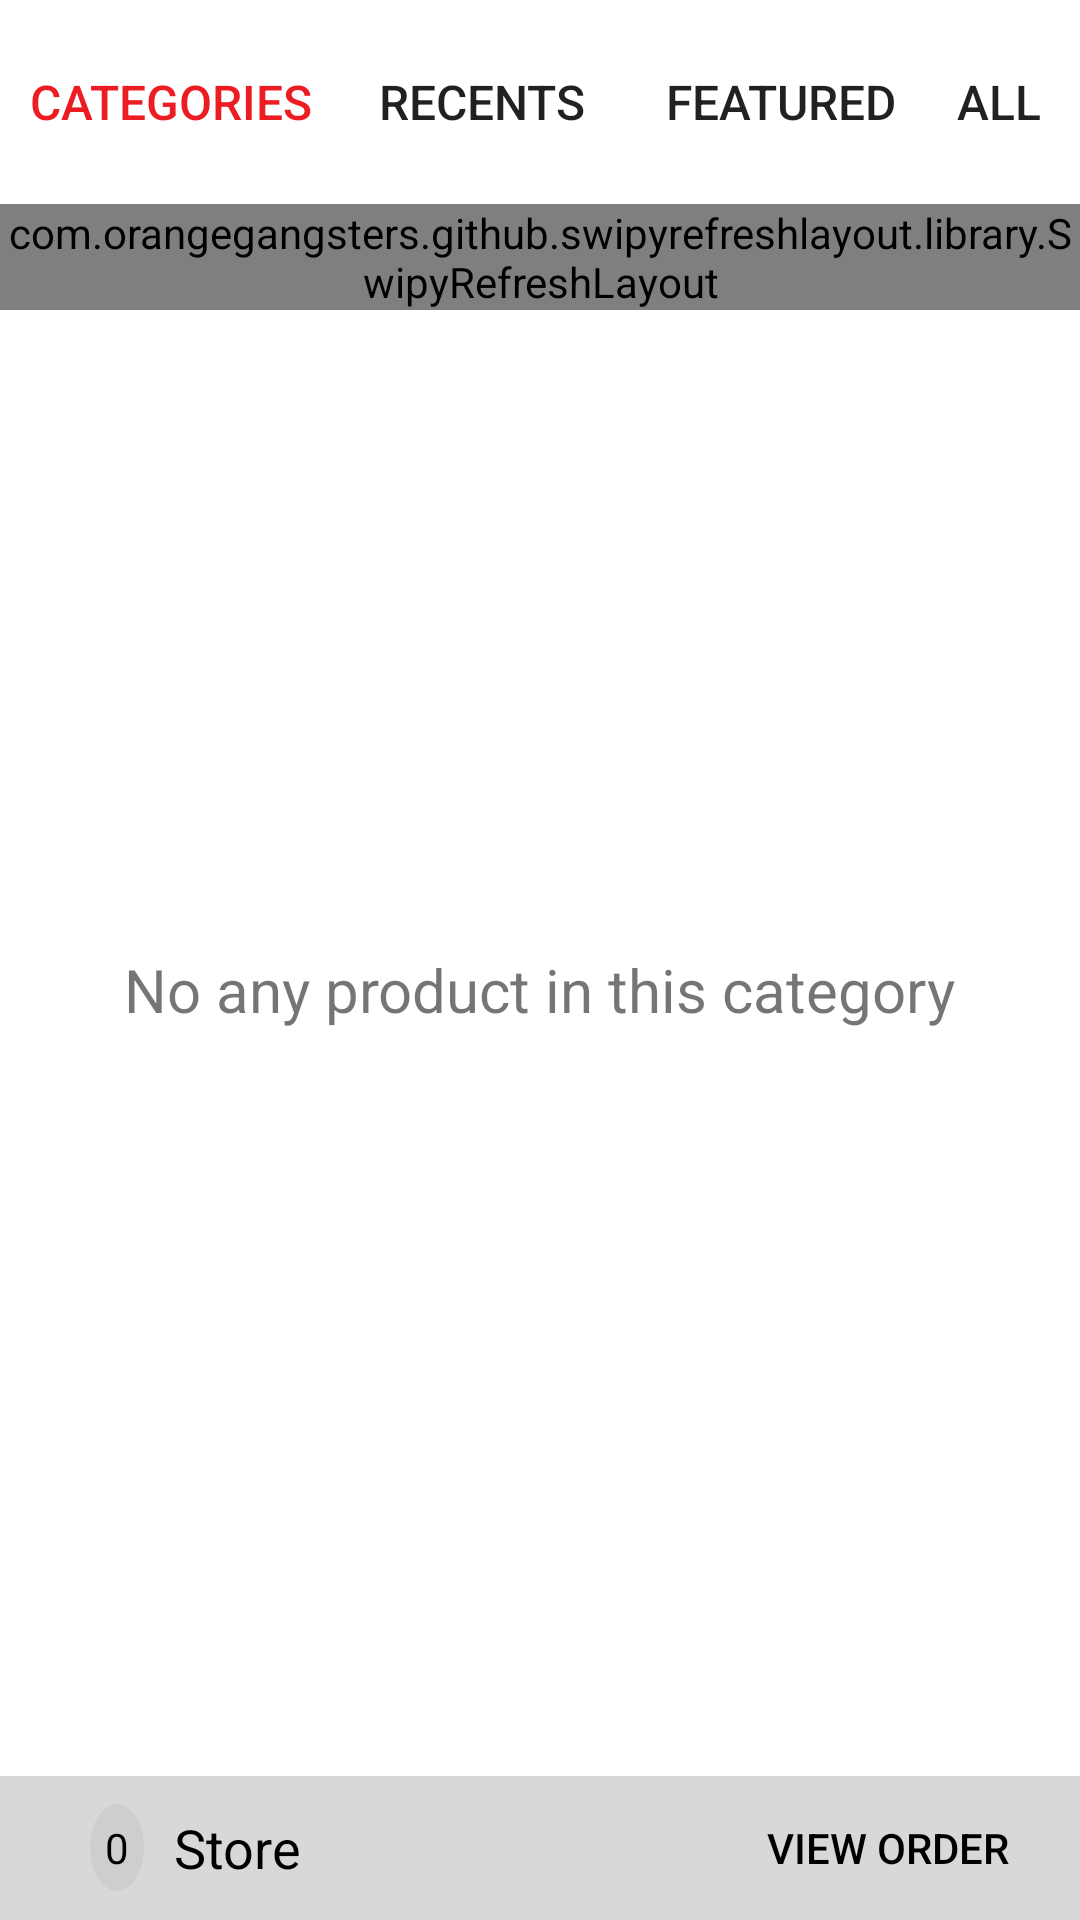

The Android layout XML behind this screen, and the referenced resources:
<!-- AndroidManifest.xml: application theme AppTheme -->
<!-- res/layout/all.xml -->
<RelativeLayout xmlns:android="http://schemas.android.com/apk/res/android"
    xmlns:app="http://schemas.android.com/apk/res-auto"
    android:id="@+id/idall"
    android:layout_width="fill_parent"
    android:layout_height="fill_parent"
    android:background="#FFFFFF">

    <RelativeLayout
        android:id="@+id/relativeLayout1"
        android:layout_width="match_parent"
        android:layout_height="wrap_content"
        android:layout_alignParentLeft="true"
        android:layout_alignParentTop="true"
        android:layout_margin="10dp">

        <Button
            android:id="@+id/btncategory"
            android:layout_width="wrap_content"
            android:layout_height="wrap_content"
            android:layout_alignParentLeft="true"
            android:layout_alignParentTop="true"
            android:background="@null"

            android:text="CATEGORIES"
            android:textColor="@color/btnactiveColor"
            android:textSize="16dp" />

        <Button
            android:id="@+id/btnrecents"
            android:layout_width="wrap_content"
            android:layout_height="wrap_content"
            android:layout_alignParentTop="true"
            android:layout_marginLeft="12dp"
            android:layout_toRightOf="@+id/btncategory"
            android:background="@null"
            android:text="RECENTS"
            android:textSize="16dp" />

        <Button
            android:id="@+id/btnfeature"
            android:layout_width="wrap_content"
            android:layout_height="wrap_content"
            android:layout_alignParentTop="true"
            android:layout_marginLeft="12dp"
            android:layout_toRightOf="@+id/btnrecents"
            android:background="@null"
            android:text="FEATURED"
            android:textSize="16dp" />

        <Button
            android:id="@+id/btnall"
            android:layout_width="40dp"
            android:layout_height="wrap_content"
            android:layout_alignParentTop="true"
            android:layout_marginLeft="12dp"
            android:layout_toRightOf="@+id/btnfeature"
            android:background="@null"
            android:padding="0dp"
            android:text="ALL"
            android:textSize="16dp" />
    </RelativeLayout>

    <RelativeLayout
        android:layout_width="match_parent"
        android:layout_height="wrap_content"
        android:layout_above="@+id/rlbottom"
        android:layout_below="@+id/relativeLayout1">

        <com.orangegangsters.github.swipyrefreshlayout.library.SwipyRefreshLayout
            android:id="@+id/swipyrefreshlayout"
            android:layout_width="wrap_content"
            android:layout_height="wrap_content"
            app:srl_direction="bottom">

            <GridView
                android:id="@+id/productlist"
                android:layout_width="match_parent"
                android:layout_height="match_parent"
                android:horizontalSpacing="5dp"
                android:numColumns="2"
                android:verticalSpacing="5dp"></GridView>

        </com.orangegangsters.github.swipyrefreshlayout.library.SwipyRefreshLayout>

        <TextView
            android:id="@+id/emptylist"
            android:layout_width="wrap_content"
            android:layout_height="wrap_content"
            android:layout_centerHorizontal="true"
            android:layout_centerVertical="true"
            android:text="No any product in this category"
            android:textSize="20dp" />
    </RelativeLayout>

    <RelativeLayout
        android:id="@+id/rlbottom"
        android:layout_width="match_parent"
        android:layout_height="wrap_content"
        android:layout_alignParentBottom="true"
        android:background="@color/colorfooter">

        <TextView
            android:id="@+id/txt11"
            android:layout_width="wrap_content"
            android:layout_height="wrap_content"
            android:layout_centerVertical="true"
            android:layout_marginLeft="30dp"
            android:background="@drawable/round_button"
            android:padding="5dp"
            android:text="0"
            android:textColor="#000000" />

        <TextView
            android:id="@+id/txtstoreclick"
            android:layout_width="wrap_content"
            android:layout_height="wrap_content"
            android:layout_centerVertical="true"
            android:layout_marginLeft="10dp"
            android:layout_toRightOf="@+id/txt11"
            android:text="Store"
            android:textColor="#000000"
            android:textSize="18dp" />

        <Button
            android:id="@+id/btnvieworder"
            android:layout_width="wrap_content"
            android:layout_height="wrap_content"
            android:layout_alignParentRight="true"
            android:layout_alignParentTop="true"
            android:layout_marginRight="20dp"
            android:background="@null"
            android:text="VIEW ORDER"
            android:textColor="#000000" />
    </RelativeLayout>


</RelativeLayout>
<!-- resources referenced by this layout -->
<resources>
  <color name="btnactiveColor">#ec1c23</color>
  <color name="colorfooter">#d8d8d8</color>
  <!-- drawable round_button (drawable) -->
  <?xml version="1.0" encoding="utf-8"?>
  <shape xmlns:android="http://schemas.android.com/apk/res/android"
      android:shape="oval" >
  
      <solid android:color="#cccc" />
  
      <stroke
          android:color="#cccc" />
  
  </shape>
  <style name="AppTheme" parent="Theme.AppCompat.Light.DarkActionBar">
          
          <item name="colorPrimary">@color/colorPrimary</item>
          <item name="colorPrimaryDark">@color/colorPrimaryDark</item>
          <item name="colorAccent">@color/colorAccent</item>
          <item name="windowActionBar">false</item>
          <item name="windowNoTitle">true</item>7
      </style>
  <color name="colorPrimary">#023b1b</color>
  <color name="colorPrimaryDark">#023b1b</color>
  <color name="colorAccent">#FF4081</color>
</resources>
